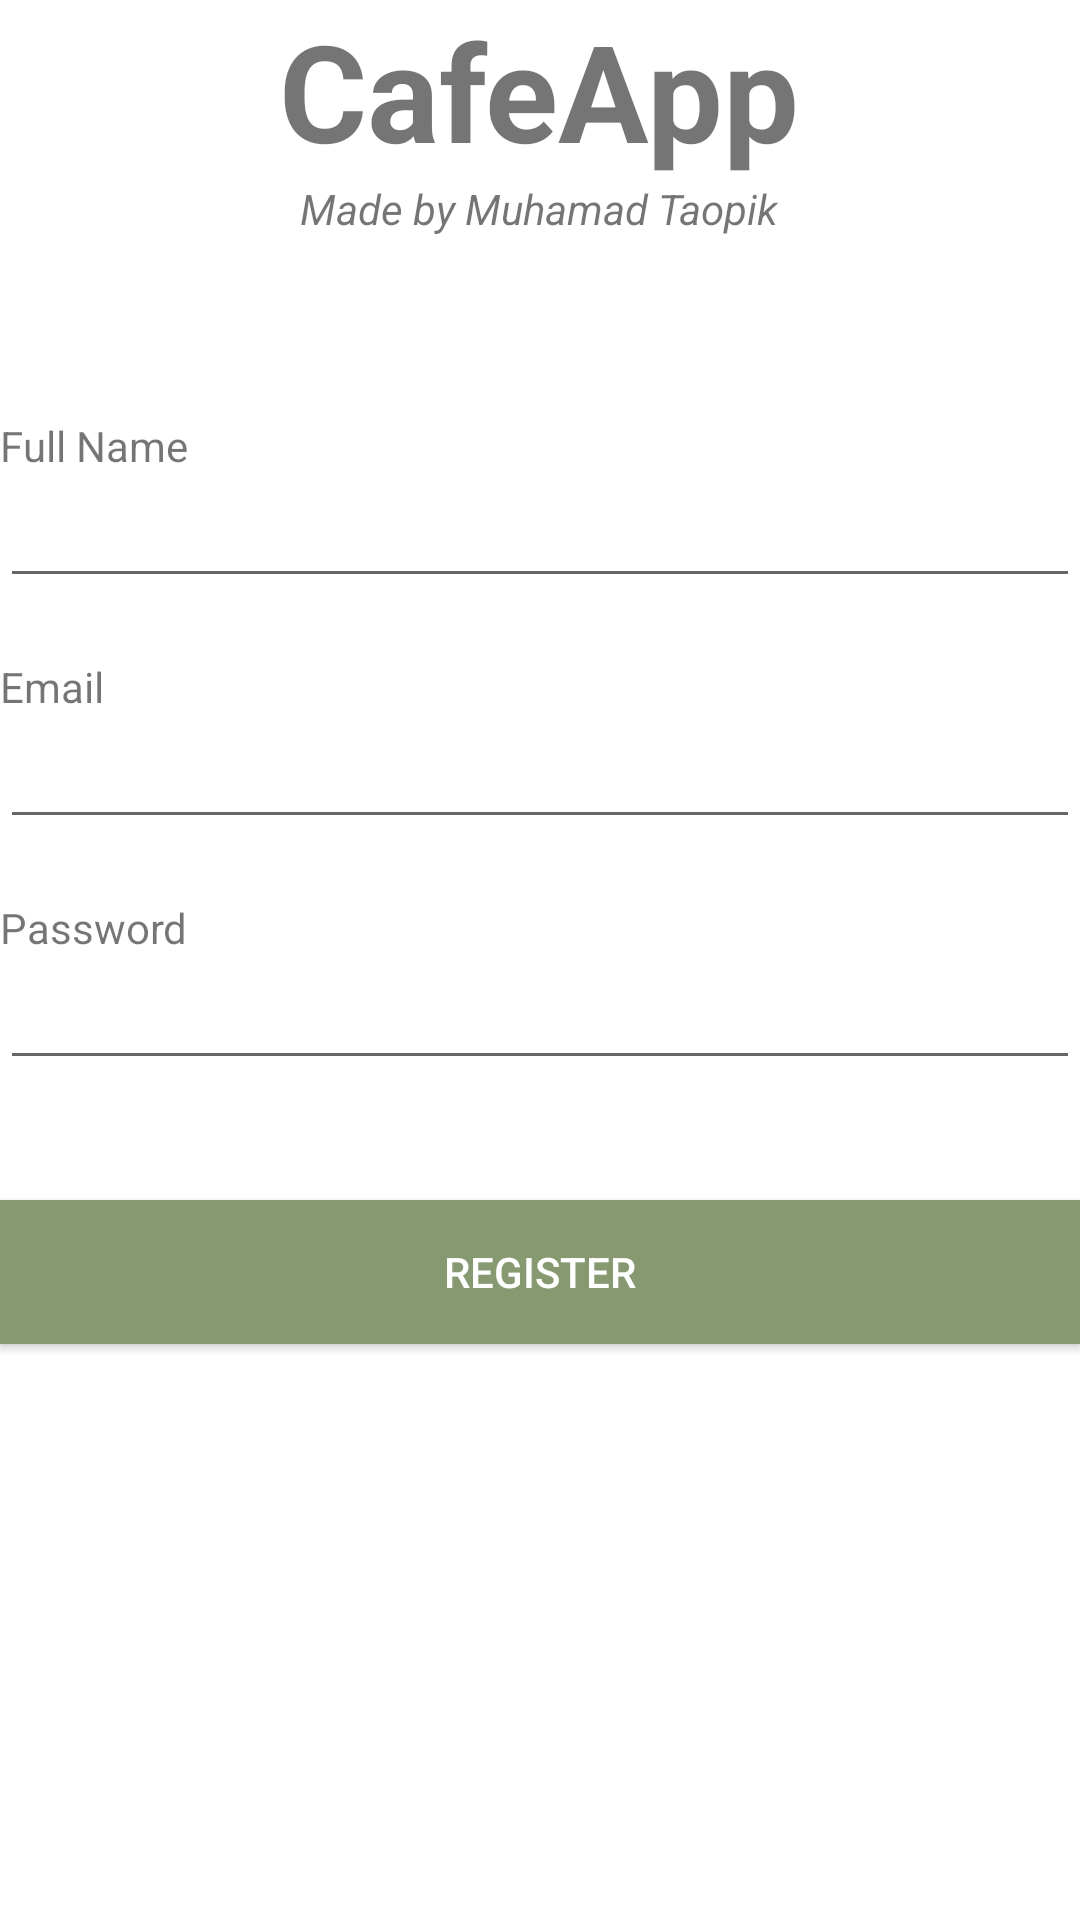

The Android layout XML behind this screen, and the referenced resources:
<!-- AndroidManifest.xml: application theme Theme.FoodApp -->
<!-- res/layout/activity_register.xml -->
<?xml version="1.0" encoding="utf-8"?>
<androidx.appcompat.widget.LinearLayoutCompat
    xmlns:android="http://schemas.android.com/apk/res/android"
    xmlns:app="http://schemas.android.com/apk/res-auto"
    xmlns:tools="http://schemas.android.com/tools"
    android:layout_width="match_parent"
    android:layout_height="match_parent"
    android:orientation="vertical"
    android:layout_margin="48dp"
    tools:context=".RegisterActivity">

    <TextView
        android:id="@+id/CafeApp"
        android:layout_width="wrap_content"
        android:layout_height="wrap_content"
        android:layout_gravity="center"
        android:textStyle="bold"
        android:textSize="45dp"
        android:text="CafeApp"
        />

    <TextView
        android:id="@+id/Copyright"
        android:layout_width="wrap_content"
        android:layout_height="wrap_content"
        android:layout_gravity="center"
        android:textStyle="italic"
        android:text="Made by Muhamad Taopik"
        />

    <TextView
        android:id="@+id/username_label"
        android:layout_marginTop="60dp"
        android:layout_width="wrap_content"
        android:layout_height="wrap_content"
        android:text="Full Name"
        />

    <androidx.appcompat.widget.AppCompatEditText
        android:id="@+id/username_text"
        android:layout_width="match_parent"
        android:layout_height="wrap_content"
        />

    <TextView
        android:id="@+id/email_label"
        android:layout_marginTop="20dp"
        android:layout_width="wrap_content"
        android:layout_height="wrap_content"
        android:text="Email"
        />

    <androidx.appcompat.widget.AppCompatEditText
        android:id="@+id/email_text"
        android:layout_width="match_parent"
        android:layout_height="wrap_content"
        />

    <TextView
        android:id="@+id/password_label"
        android:layout_marginTop="20dp"
        android:layout_width="wrap_content"
        android:layout_height="wrap_content"
        android:text="Password"
        />

    <androidx.appcompat.widget.AppCompatEditText
        android:id="@+id/password_text"
        android:layout_width="match_parent"
        android:inputType="textPassword"
        android:layout_height="wrap_content"
        />

    <ProgressBar
        android:id="@+id/progressBar"
        style="?android:attr/progressBarStyle"
        android:layout_gravity="center"
        android:visibility="gone"
        android:layout_width="wrap_content"
        android:layout_height="wrap_content"
        android:indeterminateTint="@color/cafe"
        />

    <androidx.appcompat.widget.AppCompatButton
        android:id="@+id/Register"
        android:layout_marginTop="40dp"
        android:textColor="@color/white"
        android:background="@color/cafe"
        android:layout_width="match_parent"
        android:layout_height="wrap_content"
        android:text="Register"
        />

</androidx.appcompat.widget.LinearLayoutCompat>
<!-- resources referenced by this layout -->
<resources>
  <color name="cafe">#879971</color>
  <color name="white">#FFFFFFFF</color>
  <style name="Theme.FoodApp" parent="Theme.MaterialComponents.DayNight.DarkActionBar">
          
          <item name="colorPrimary">@color/cafe</item>
          <item name="colorPrimaryVariant">@color/cafe_background</item>
          <item name="colorOnPrimary">@color/white</item>
          
          <item name="colorSecondary">@color/teal_200</item>
          <item name="colorSecondaryVariant">@color/teal_700</item>
          <item name="colorOnSecondary">@color/black</item>
          
          <item name="android:statusBarColor" tools:targetApi="l">?attr/colorPrimaryVariant</item>
          
      </style>
  <color name="cafe_background">#5C6C48</color>
  <color name="teal_200">#FF03DAC5</color>
  <color name="teal_700">#FF018786</color>
  <color name="black">#FF000000</color>
</resources>
